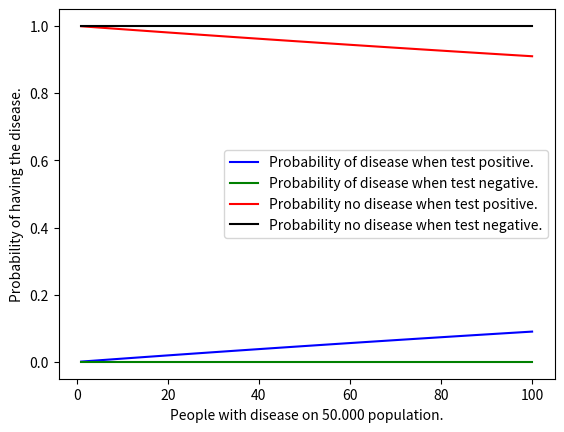

Python code for this plot:
import numpy as np
import matplotlib.pyplot as plt


def calculate_medical_test(p_of_disease, p_of_positive_test_given_no_disease, p_of_negative_test_given_disease):
    p_a = p_of_disease
    p_not_a = 1 - p_a

    p_b_given_not_a = p_of_positive_test_given_no_disease
    p_not_b_given_a = p_of_negative_test_given_disease

    p_b_given_a = 1 - p_not_b_given_a
    p_not_b_given_not_a = 1 - p_b_given_not_a

    p_b = p_b_given_a * p_a + p_b_given_not_a * p_not_a
    p_not_b = p_not_b_given_a * p_a + p_not_b_given_not_a * p_not_a

    p_a_given_b = p_b_given_a * p_a / p_b
    p_a_given_not_b = p_not_b_given_a * p_a / p_not_b
    p_not_a_given_b = p_b_given_not_a * p_not_a / p_b
    p_not_a_given_not_b = p_not_b_given_not_a * p_not_a / p_not_b

    return p_a_given_b, p_a_given_not_b, p_not_a_given_b, p_not_a_given_not_b


population = 50000
affected_people_out_of_population = 100

probability_of_disease = affected_people_out_of_population / population
positive_test_given_no_disease = 0.02
negative_test_given_disease = 0.01

results_description = ['Probability of disease when test positive',
                       'Probability of disease when test negative',
                       'Probability no disease when test positive',
                       'Probability no disease when test negative']

series1 = []
series2 = []
series3 = []
series4 = []

for i in range(1, 101):
    result = calculate_medical_test(i / population, positive_test_given_no_disease, negative_test_given_disease)
    series1.append(result[0])
    series2.append(result[1])
    series3.append(result[2])
    series4.append(result[3])

affected = np.arange(1, 101)

plt.plot(affected, series1, color='blue', label='Probability of disease when test positive.')
plt.plot(affected, series2, color='green', label='Probability of disease when test negative.')
plt.plot(affected, series3, color='red', label='Probability no disease when test positive.')
plt.plot(affected, series4, color='black', label='Probability no disease when test negative.')
plt.xlabel('People with disease on 50.000 population.')
plt.ylabel('Probability of having the disease.')
plt.legend()
plt.show()